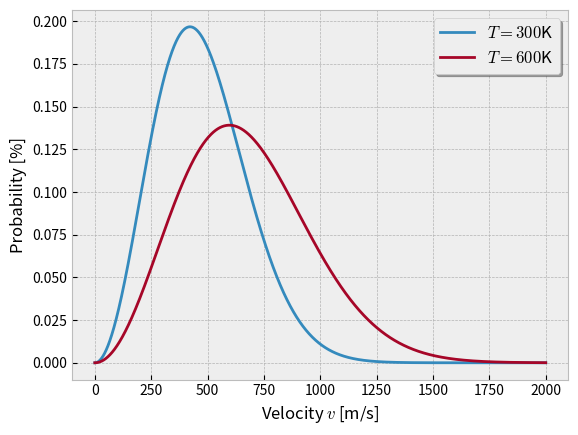

Here is the Python script that generated this plot: (Note: this script raises an exception after producing the figure.)
import numpy as np
import matplotlib.pyplot as plt

import seaborn as sns

plt.style.use("bmh")
sns.color_palette("husl", 8)

def MaxwellDistribution(T, v, m):
    k = 8.31
    kT = k*T

    return (m/(2*np.pi*kT))**(3./2)*4*np.pi*v**2*np.exp(-m*v**2/(2*kT))

N = int(1e5)
v = np.linspace(0, 2000, N)
mass_nitrogen = 0.028


dist_300 =  MaxwellDistribution(300, v, mass_nitrogen)
dist_600 =  MaxwellDistribution(600, v, mass_nitrogen)


#TASK 3.2
plt.plot(v, dist_300*100, label=r"$T=300$K")
plt.plot(v, dist_600*100, label=r"$T=600$K")
plt.xlabel(r"Velocity $v$ [m/s]")
plt.ylabel(r"Probability [%]")

plt.legend(loc='upper right',
          ncol=1, fancybox=True, shadow=True, fontsize=12)
plt.savefig("figures/MaxwellDistribution.pdf", bbox_inches="tight")
plt.show()

#TASK 3.3
arg_300 = np.argmin(abs(v-300))
prob_less_than_300 = np.trapz(dist_300[:arg_300], v[:arg_300])
print()
print("TASK 3.3")
print("Probability of observing particle with speed less than 300m/s: ", prob_less_than_300*100)
print()

#TASK 3.4
v = np.linspace(0, 20000, 1e6)
escape_velocity = 11*1e3 #m/s
atmosphere_T = 1000 #K
dist_1000 =  MaxwellDistribution(atmosphere_T, v, mass_nitrogen)
arg_11000 = np.argmin(abs(v-escape_velocity))
prob_more_than_11000 = np.trapz(dist_1000[arg_11000:], v[arg_11000:])
print()
print("TASK 3.4")
print("Probability of observing particle with speed more than 11 000 m/s: ", prob_more_than_11000*100)
print()

#TASK 3.5
hydrogen_mass = 0.002
helium_mass   = 0.004
v = np.linspace(0, 20000, 1e6) #m/s

dist_hydrogen =  MaxwellDistribution(atmosphere_T, v, hydrogen_mass)
dist_helium =  MaxwellDistribution(atmosphere_T, v, helium_mass)

arg_11000 = np.argmin(abs(v-escape_velocity))
prob_hydrogen = np.trapz(dist_hydrogen[arg_11000:], v[arg_11000:])
prob_helium   = np.trapz(dist_helium[arg_11000:],   v[arg_11000:])
print()
print("TASK 3.5")
print("Probability of observing hydrogen with speed more than 11 000 m/s: ", prob_hydrogen*100)
print("Probability of observing helium   with speed more than 11 000 m/s: ", prob_helium*100)
print()



#TASK 3.6
v = np.linspace(0, 10000, 1e6)
escape_velocity = 2.4*1e3 #m/s
atmosphere_T = 1000 #K
dist_1000 =  MaxwellDistribution(atmosphere_T, v, mass_nitrogen)
arg_esc_vel = np.argmin(abs(v-escape_velocity))

prob_more_than_11000 = np.trapz(dist_1000[arg_esc_vel:], v[arg_esc_vel:])
print()
print("TASK 3.6")
print("Probability of observing nitrogen with speed more than 11 000 m/s on the moon: ", prob_more_than_11000*100)
print()
